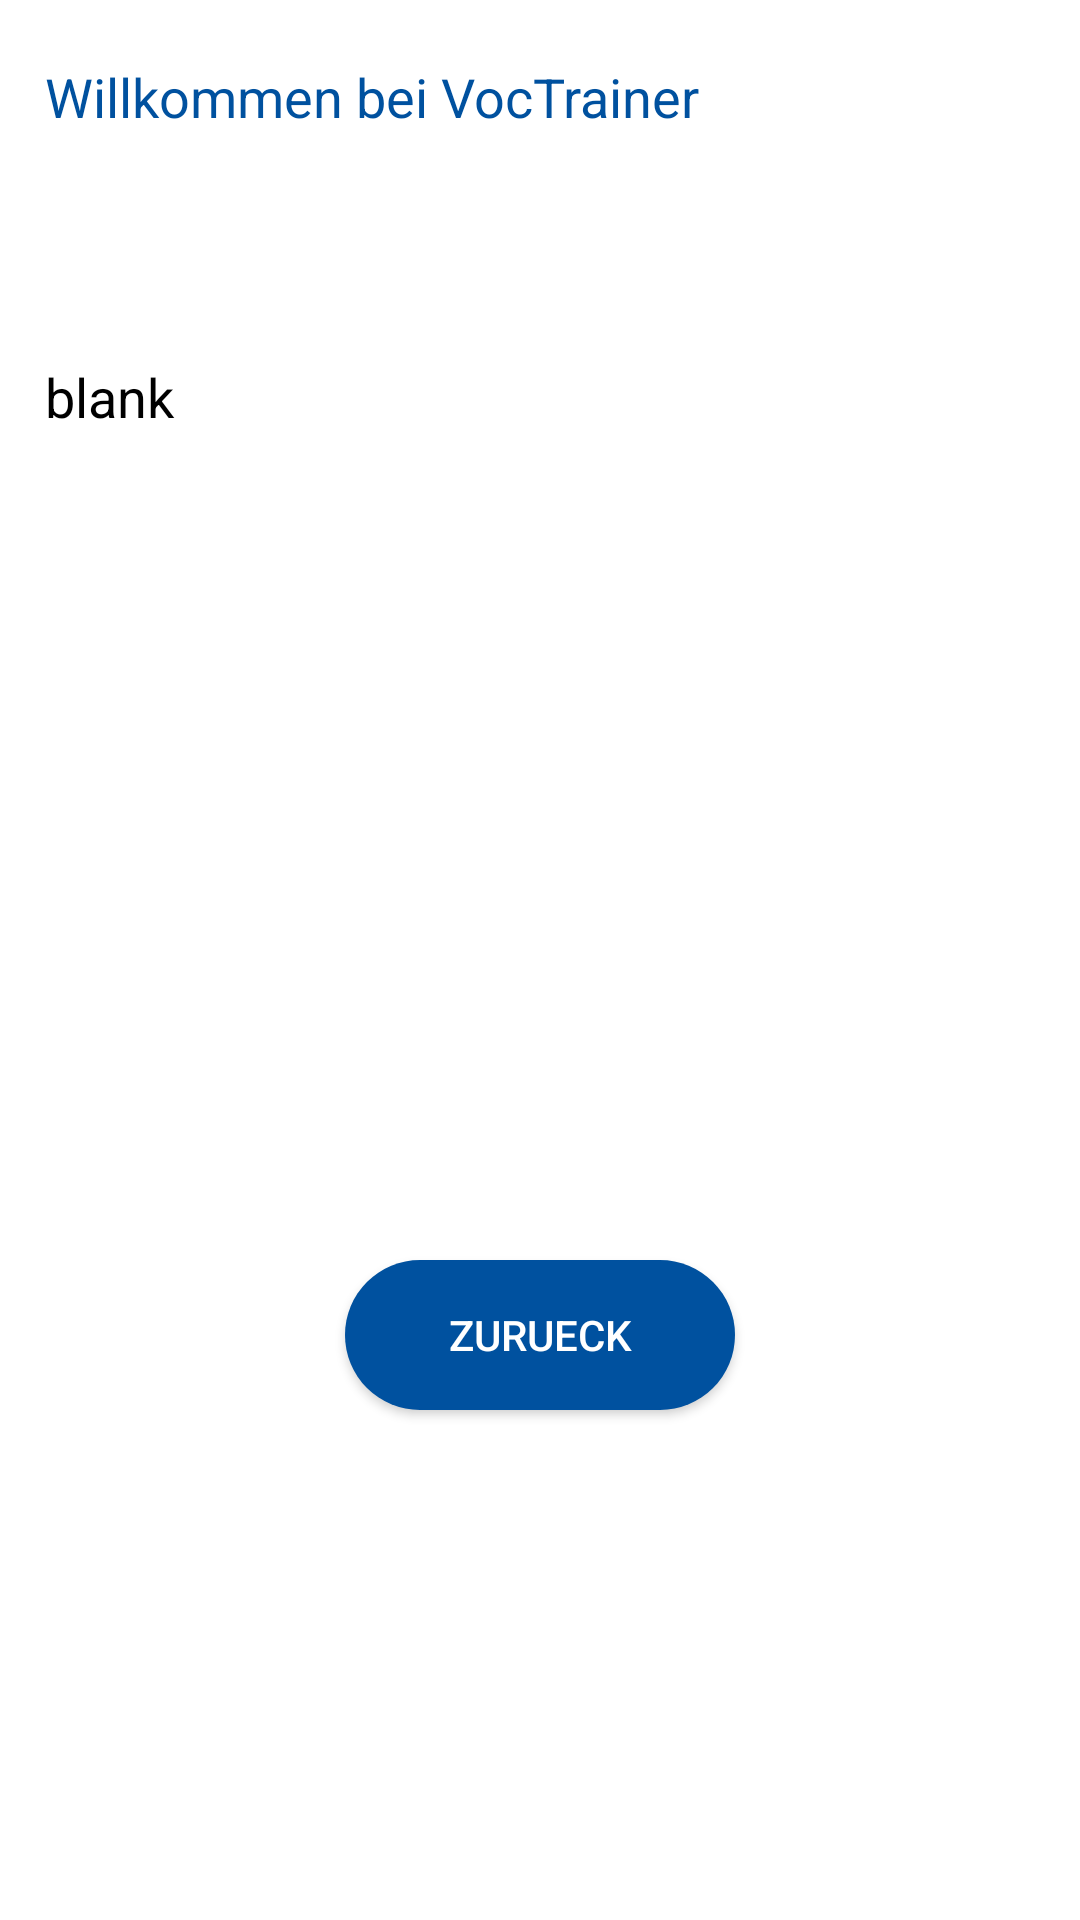

This screen was rendered from an Android layout file. Write that file and the resources it references.
<!-- AndroidManifest.xml: application theme AppTheme -->
<!-- res/layout/activity_gui1a_help.xml -->
<?xml version="1.0" encoding="utf-8"?>
<androidx.constraintlayout.widget.ConstraintLayout xmlns:android="http://schemas.android.com/apk/res/android"
    xmlns:app="http://schemas.android.com/apk/res-auto"
    xmlns:tools="http://schemas.android.com/tools"
    android:layout_width="match_parent"
    android:layout_height="match_parent"
    android:background="@color/white"
    tools:context=".Help">

    <TextView
        android:id="@+id/textView"
        android:layout_width="330dp"
        android:layout_height="80dp"
        android:layout_marginTop="20dp"
        android:text="Willkommen bei VocTrainer"
        android:textAlignment="viewStart"
        android:textColor="@color/colorPrimaryBlue"
        android:textSize="18sp"
        app:layout_constraintEnd_toEndOf="parent"
        app:layout_constraintStart_toStartOf="parent"
        app:layout_constraintTop_toTopOf="parent" />

    <TextView
        android:id="@+id/textView2"
        android:layout_width="330dp"
        android:layout_height="280dp"
        android:layout_marginTop="20dp"
        android:text="blank"
        android:textAlignment="viewStart"
        android:textColor="@color/black"
        android:textSize="18sp"
        app:layout_constraintEnd_toEndOf="parent"
        app:layout_constraintStart_toStartOf="parent"
        app:layout_constraintTop_toBottomOf="@+id/textView" />

    <Button
        android:id="@+id/button_back"
        android:layout_width="130dp"
        android:layout_height="50dp"
        android:layout_marginTop="20dp"
        android:background="@drawable/button_bg_round"
        android:text="zurueck"
        android:textColor="@color/white"
        app:layout_constraintEnd_toEndOf="parent"
        app:layout_constraintStart_toStartOf="parent"
        app:layout_constraintTop_toBottomOf="@+id/textView2" />
</androidx.constraintlayout.widget.ConstraintLayout>
<!-- resources referenced by this layout -->
<resources>
  <color name="black">#FF000000</color>
  <color name="colorPrimaryBlue">#00519f</color>
  <color name="white">#FFFFFFFF</color>
  <!-- drawable button_bg_round (drawable) -->
  <?xml version="1.0" encoding="utf-8"?>
  <selector xmlns:android="http://schemas.android.com/apk/res/android">
      <item>
          <shape android:shape="rectangle">
              <solid android:color="@color/colorPrimaryBlue"/>
              <corners android:radius="25dp"/>
          </shape>
      </item>
  </selector>
  <style name="AppTheme" parent="Theme.AppCompat.Light.DarkActionBar">
          <item name="colorPrimary">@color/colorPrimaryBlue</item>
          <item name="colorPrimaryDark">@color/colorPrimaryBlue</item>
          <item name="colorAccent">@color/colorPrimaryBlue</item>
      </style>
</resources>
